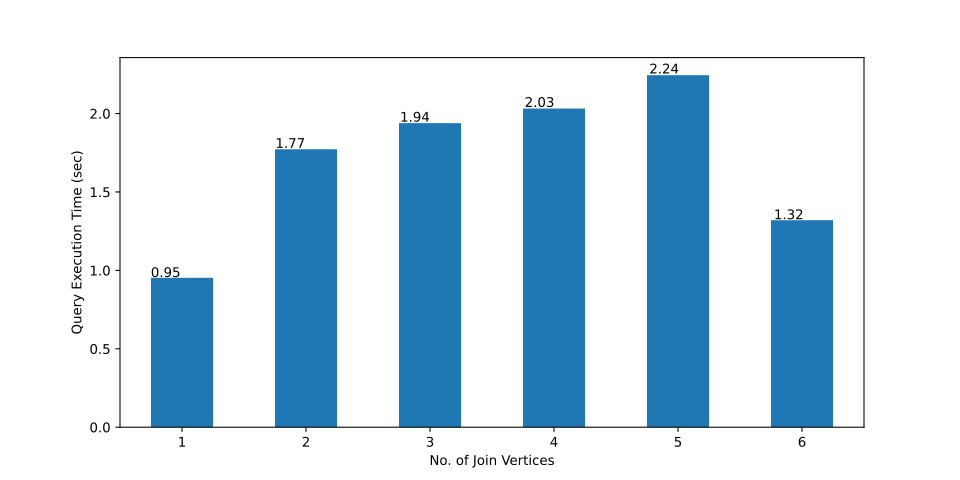

Data behind this chart, as committed beside it:
, 1-JV, 2-JV, 3-JV, 4-JV, 5-JV, 6-JV
0, 2.139, 1.587, 12.74, 3.321, 5.142, 2.328
1, 0.17, 1.692, 11.36, 3.042, 1.749, 1.336
2, 0.436, 5.95, 2.106, 4.666, 2.627, 1.284
3, 0.161, 0.087, 0.083, 4.569, 1.669, 1.293
4, 0.142, 0.969, 0.101, 3.795, 2.343, 1.325
5, 0.098, 0.122, 0.196, 2.503, 2.078, 1.286
6, 0.214, 0.751, 0.152, 2.863, 3.15, 2.254
7, 0.125, 0.069, 0.087, 3.669, 2.536, 1.251
8, 0.21, 0.055, 2.189, 3.452, 1.805, 1.242
9, 0.186, 0.195, 0.097, 3.39, 1.936, 1.2
10, 14.27, 0.977, 0.153, 2.507, 1.391, 0.206
11, 3.804, 0.109, 0.191, 2.676, 1.583, 0.221
12, 0.236, 0.197, 0.096, 3.363, 1.961, 0.224
13, 0.299, 0.044, 0.094, 2.377, 1.454, 2.216
14, 0.301, 0.135, 0.137, 2.584, , 0.214
15, 0.828, 1.369, 0.228, 1.51, , 1.226
16, 0.25, 8.852, 0.141, 1.558, , 4.56
17, 0.141, 8.513, 0.129, 2.365, , 1.201
18, 0.605, 0.352, 0.228, 0.506, , 0.21
19, 0.127, 0.208, 0.207, 0.693, , 
20, 0.108, 0.149, 6.672, 0.366, , 
21, 0.438, 0.179, 0.125, 0.817, , 
22, 1.848, 0.145, 6.625, 0.413, , 
23, 0.127, 11.86, 1.747, 0.39, , 
24, 0.138, 0.313, 0.13, 0.773, , 
25, 0.164, 0.206, 0.116, 0.706, , 
26, 0.525, 0.143, 0.128, 0.725, , 
27, 0.152, 0.04, 0.13, 0.486, , 
28, 0.168, 0.413, 0.118, 0.439, , 
29, 0.173, 7.488, 11.66, 0.44, , 
mean, 0.9527, 1.772, 1.939, 2.032, 2.245, 1.32
